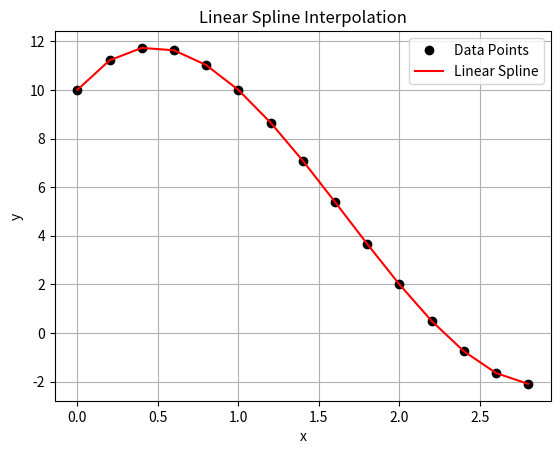

Reproduce this figure in Python.
import matplotlib.pyplot as plt


def lerp(x, y, X):
    """
    Linear interpolation is a curve-fitting method of approximating paths
    which much pass through points using straight lines. Properties include
    C0 continuity i.e. continuous about the function

    Idea:
    In Linear Spline Interpolation, you have three parameters:
    - x: independent variable datapoints
    - y: dependent variable datapoints
    - X: queries

    Algorithm:
    - Ensure that each point in the X query is in our x interval
    - Find the specific interval X_i is in
    - Use interpolation formula to calculate Y_i
    - Return the Y results array

    Output:
    - Y: results of interpolated X queries

    Formula:
    - y = y0 + (y1 - y0) * (x - x0) / (x1 - x0)
    """

    Y = []
    for xi in X:
        if xi < x[0] or xi > x[-1]:
            raise ValueError(f"Value: {xi} is outside the interpolation range")

        for i in range(len(x) - 1):
            if x[i] <= xi <= x[i + 1]:
                x0, x1 = x[i], x[i + 1]
                y0, y1 = y[i], y[i + 1]
                yi = y0 + (y1 - y0) * (xi - x0) / (x1 - x0)
                Y.append(yi)
                break

    return Y


def plot_lerp(x_points, y_points, X_dense, Y_dense):
    plt.plot(x_points, y_points, "o", label="Data Points", color="black")
    plt.plot(X_dense, Y_dense, "-", label="Linear Spline", color="red")
    plt.legend()
    plt.title("Linear Spline Interpolation")
    plt.xlabel("x")
    plt.ylabel("y")
    plt.grid(True)
    plt.show()


def evaluate():
    header = "LINEAR INTERPOLATION (LERP) VIA LINEAR SPLINES"
    print(header)
    print("-" * len(header))

    x_points = [
        0.0,
        0.2,
        0.4,
        0.6,
        0.8,
        1.0,
        1.2,
        1.4,
        1.6,
        1.8,
        2.0,
        2.2,
        2.4,
        2.6,
        2.8,
    ]
    y_points = [
        10.0,
        11.216,
        11.728,
        11.632,
        11.024,
        10.0,
        8.656,
        7.088,
        5.392,
        3.664,
        2.0,
        0.496,
        -0.752,
        -1.648,
        -2.096,
    ]
    X_dense = [
        0.0,
        0.2,
        0.4,
        0.6,
        0.8,
        1.0,
        1.2,
        1.4,
        1.6,
        1.8,
        2.0,
        2.2,
        2.4,
        2.6,
        2.8,
    ]
    Y_dense = lerp(x_points, y_points, X_dense)

    print("x:", x_points)
    print("y:", y_points)
    print("X:", X_dense)
    print("Y:", Y_dense)

    plot_lerp(x_points, y_points, X_dense, Y_dense)


if __name__ == "__main__":
    evaluate()
